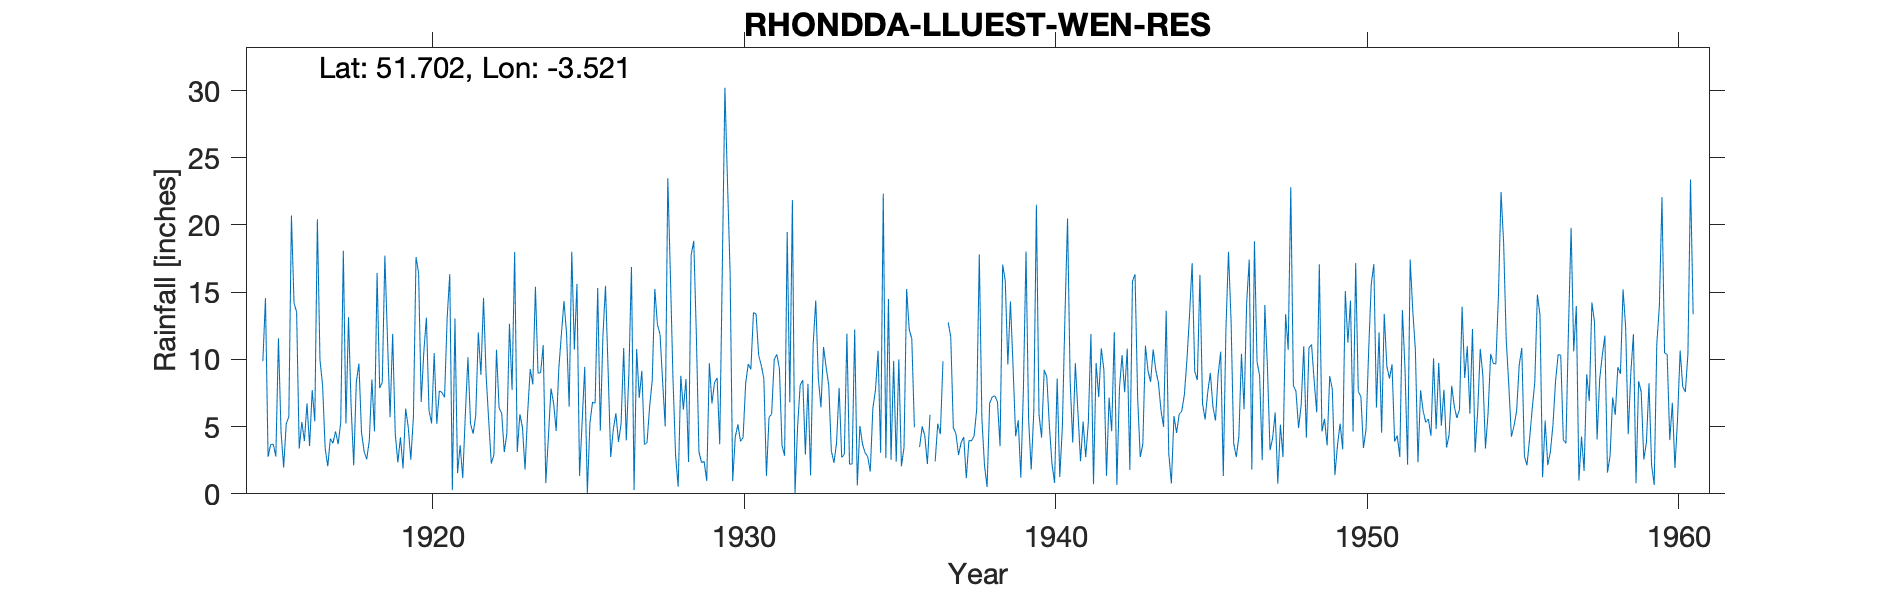

The table this chart was drawn from, first rows:
RHONDDA-LLUEST-WEN-RES, , , , , , , , , , , , , , , , , , , , , , , 
Grid ref, SN950015, Long, -3.521, Lat, 51.7, Elevation, 1280, ft., , , , , , , , , , , , , , , 
Station no, 4086, , , , , , , , , , , , , , , , , , , , , , 
, 1910, 1911, 1912, 1913, 1914, 1915, 1916, 1917, 1918, 1919, 1920, 1921, 1922, 1923, 1924, 1925, 1926, 1927, 1928, 1929, 1930, 1931, 1932
January, , , , , , 9.87, 14.2, 3.38, 8.32, 11.57, 16.42, 16.34, 8.85, 7.73, 11.06, 10.73, 15.47, 10.77, 23.47, 3.12, 16.44, 9.56, 21.86
February, , , , , , 14.56, 13.53, 2.05, 9.69, 5.7, 6.83, 0.27, 14.58, 18, 0.8, 15.62, 9.2, 7.14, 16.29, 2.33, 0.95, 8.57, 0.02
March, , , , , , 2.76, 3.36, 4.11, 4.56, 11.9, 10.54, 13.03, 8.82, 3.11, 4.24, 1.34, 2.74, 9.15, 8.54, 2.4, 4.24, 1.34, 4.98
April, , , , , , 3.67, 5.34, 3.76, 3.16, 4.46, 13.11, 1.54, 5.47, 5.91, 7.84, 5.35, 4.78, 3.66, 2.85, 0.96, 5.17, 5.69, 8.09
May, , , , , , 3.69, 3.93, 4.64, 2.57, 2.34, 6.22, 3.61, 2.26, 4.97, 6.75, 9.44, 5.99, 3.82, 0.53, 9.71, 3.91, 5.94, 8.46
June, , , , , , 2.78, 6.73, 3.7, 3.95, 4.21, 5.24, 1.17, 2.9, 1.81, 4.68, 0.06, 3.86, 6.49, 8.78, 6.72, 4.18, 9.99, 2.92
July, , , , , , 11.57, 3.55, 5.32, 8.51, 1.89, 10.47, 5.89, 10.72, 6, 9.28, 5.27, 5.2, 8.44, 6.26, 8.28, 8.24, 10.37, 8.18
August, , , , , , 4.63, 7.71, 18.08, 4.65, 6.34, 5.21, 10.16, 6.4, 9.28, 11.87, 6.82, 10.85, 15.24, 8.54, 8.63, 9.66, 9.3, 1.37
September, , , , , , 1.95, 5.39, 5.23, 16.43, 4.97, 7.66, 5.22, 5.99, 8.14, 14.34, 6.74, 3.98, 12.59, 2.37, 3.69, 9.27, 3.59, 11.13
October, , , , , , 5.21, 20.42, 13.14, 7.87, 2.54, 7.53, 4.47, 3.11, 15.4, 11.89, 15.31, 8.93, 11.87, 17.77, 16.76, 13.48, 2.84, 14.38
November, , , , , , 5.73, 9.95, 6.5, 8.29, 5.74, 7.18, 5.8, 4.5, 8.98, 6.48, 4.7, 16.87, 8.38, 18.82, 30.21, 13.37, 19.48, 8.57
December, , , , , , 20.7, 8.1, 2.12, 17.72, 17.61, 13.1, 12, 12.65, 9.01, 18.02, 11.74, 0.29, 5.01, 11.82, 23.17, 10.31, 6.81, 6.43
Total, , , , , , 87.12, 102.2, 72.03, 95.72, 79.27, 109.5, 79.5, 86.25, 98.34, 107.2, 93.12, 88.16, 102.6, 126, 116, 99.22, 93.48, 96.39
NOTES, , , , , , , , , , , , , , , , , , , , , , , 
NGR is from the 1950s record sheet and m…, , , , , , , , , , , , , , , , , , , , , , , 
